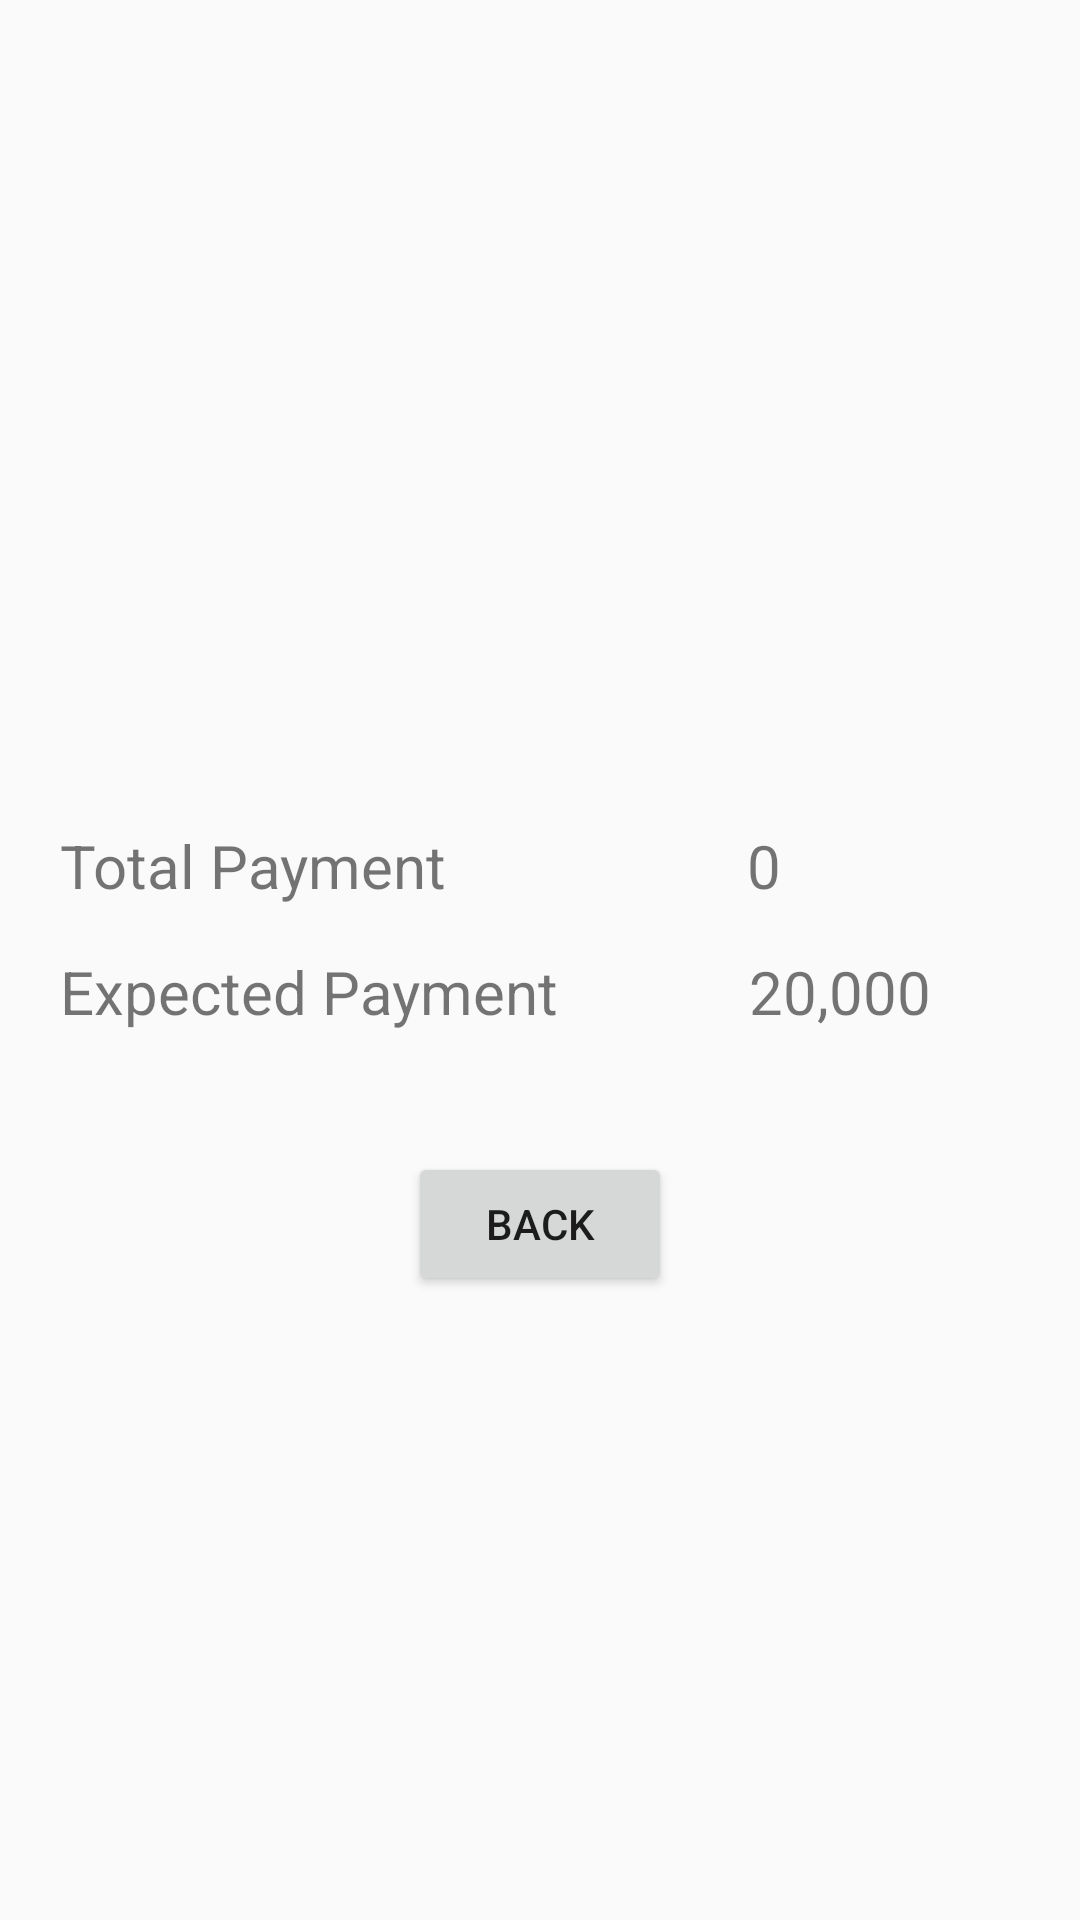

The Android layout XML behind this screen, and the referenced resources:
<!-- AndroidManifest.xml: application theme AppTheme -->
<!-- res/layout/layout_payment.xml -->
<?xml version="1.0" encoding="utf-8"?>
<LinearLayout xmlns:android="http://schemas.android.com/apk/res/android"
    android:orientation="vertical"
    android:id="@+id/paymentList"
    android:layout_width="match_parent"
    android:layout_height="match_parent">

    <ListView
        android:id="@+id/playerToPay"
        android:layout_width="match_parent"
        android:layout_height="250dp"
        android:layout_marginTop="10dp"
        android:padding="20dp"></ListView>

    <LinearLayout
        android:layout_width="wrap_content"
        android:orientation="horizontal"
        android:layout_marginTop="15dp"
        android:layout_height="wrap_content">

        <TextView
            android:layout_marginLeft="20dp"
            android:textSize="20sp"
            android:layout_width="wrap_content"
            android:layout_height="wrap_content"
            android:text="Total Payment"/>

        <TextView
            android:id="@+id/totalPayment"
            android:layout_width="wrap_content"
            android:layout_height="wrap_content"
            android:textSize="20sp"
            android:text="0"
            android:layout_marginLeft="100dp"/>
    </LinearLayout>


    <LinearLayout
        android:layout_width="wrap_content"
        android:orientation="horizontal"
        android:layout_marginTop="15dp"
        android:layout_height="wrap_content">
        <TextView
        android:layout_marginLeft="20dp"
        android:textSize="20sp"
        android:layout_width="wrap_content"
        android:layout_height="wrap_content"
        android:text="Expected Payment"/>

        <TextView
            android:id="@+id/expPayment"
            android:layout_width="wrap_content"
            android:layout_height="wrap_content"
            android:layout_marginLeft="63.2dp"
            android:text="20,000"
            android:textSize="20sp" />

        </LinearLayout>

    <Button
        android:layout_marginTop="40dp"
        android:text="back"
        android:onClick= "backToPreviousLayout"
        android:layout_width="wrap_content"
        android:layout_height="wrap_content"
        android:layout_gravity="center_horizontal"/>

    </LinearLayout>
<!-- resources referenced by this layout -->
<resources>
  <style name="AppTheme" parent="Theme.AppCompat.Light.DarkActionBar">
          
          <item name="colorPrimary">@color/colorPrimary</item>
          <item name="colorPrimaryDark">@color/colorPrimaryDark</item>
          <item name="colorAccent">@color/colorAccent</item>
      </style>
  <color name="colorPrimary">#1E2538</color>
  <color name="colorPrimaryDark">#0E121B</color>
  <color name="colorAccent">#F5FA55</color>
</resources>
